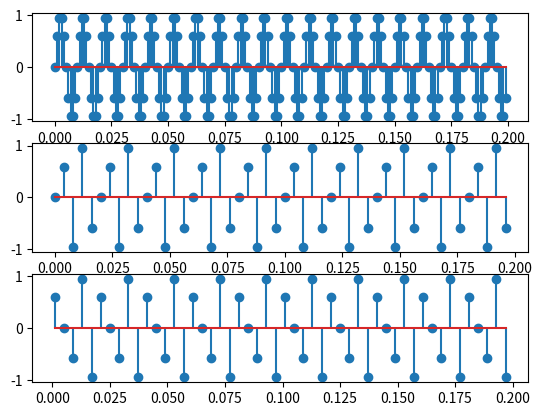

Python code for this plot:
import numpy as np
import matplotlib.pyplot as plt

f = 100
fs = 1000
N = 200
a = 1

n = np.arange(N)
t = n / fs
x = a * np.sin(2 * np.pi * f * t)

x1 = x[::4]
t1 = t[::4]

x2 = x[1::4]
t2 = t[1::4]

fig, axs = plt.subplots(3)

axs[0].stem(t, x)
axs[1].stem(t1, x1)
axs[2].stem(t2, x2)

plt.show()

# Semnalul decimat are mai putine esantioane deci sinusoida este desenata cu 
# mai putine puncte
#
# Informatia ramane la fel, doar faza de incepute se schimba
